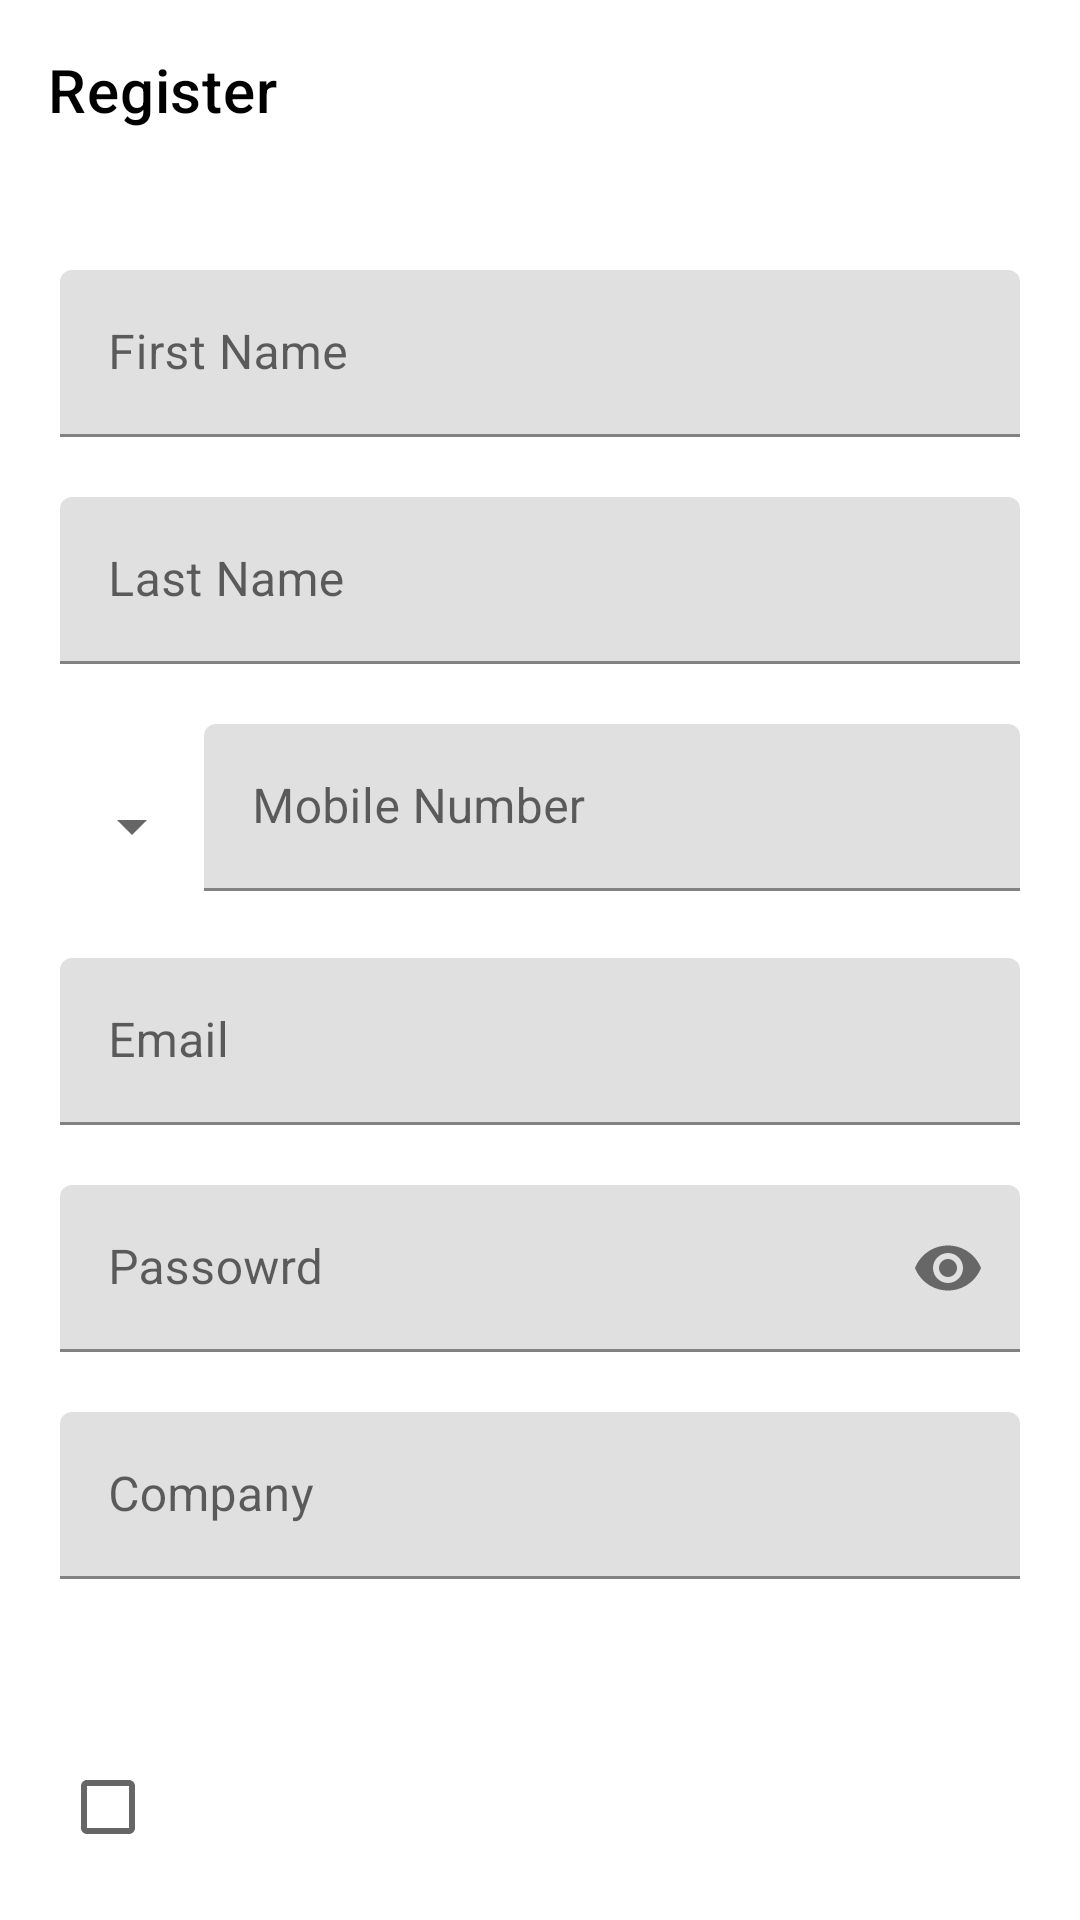

The Android layout XML behind this screen, and the referenced resources:
<!-- AndroidManifest.xml: application theme Theme.ChannelProTestMVC -->
<!-- res/layout/activity_register.xml -->
<?xml version="1.0" encoding="utf-8"?>
<layout xmlns:android="http://schemas.android.com/apk/res/android"
    xmlns:app="http://schemas.android.com/apk/res-auto"
    xmlns:tools="http://schemas.android.com/tools">

    <data>

    </data>

    <LinearLayout
        android:layout_width="match_parent"
        android:layout_height="match_parent"
        android:orientation="vertical"
        tools:context=".activities.RegisterActivity">

        <com.google.android.material.appbar.AppBarLayout
            android:layout_width="match_parent"
            android:layout_height="wrap_content"
            android:theme="@style/Theme.ChannelProTestMVC.AppBarOverlay">

            <androidx.appcompat.widget.Toolbar
                android:id="@+id/toolbar"
                android:layout_width="match_parent"
                android:layout_height="60dp"
                android:background="#FFF"
                app:title="Register"
                app:titleTextColor="@color/black"
                app:popupTheme="@style/Theme.ChannelProTestMVC.PopupOverlay" />

        </com.google.android.material.appbar.AppBarLayout>
        <ScrollView
            android:layout_width="match_parent"
            android:layout_height="match_parent"
            android:scrollbars="none">
        <LinearLayout
            android:layout_width="match_parent"
            android:layout_height="wrap_content"
            android:padding="20dp"
            android:orientation="vertical">

            <com.google.android.material.textfield.TextInputLayout
                style="@style/parent"
                android:layout_marginTop="10dp">

                <com.google.android.material.textfield.TextInputEditText
                    android:layout_height="wrap_content"
                    android:layout_width="match_parent"
                    android:inputType="text"
                    android:maxLines="1"
                    android:id="@+id/firstEdit"
                    android:hint="First Name" />
            </com.google.android.material.textfield.TextInputLayout>

            <com.google.android.material.textfield.TextInputLayout
                style="@style/parent"
                android:layout_marginTop="20dp">

                <com.google.android.material.textfield.TextInputEditText
                    android:layout_height="wrap_content"
                    android:layout_width="match_parent"
                    android:inputType="text"
                    android:maxLines="1"
                    android:id="@+id/lastEdit"
                    android:hint="Last Name" />
            </com.google.android.material.textfield.TextInputLayout>

            <LinearLayout
                android:layout_width="match_parent"
                android:layout_height="wrap_content"
                android:layout_marginTop="20dp"
                android:orientation="horizontal">

                <Spinner
                    android:id="@+id/spinner"
                    android:layout_width="wrap_content"
                    android:layout_height="wrap_content"
                    android:layout_marginTop="10dp"
                    android:minHeight="48dp"
                    tools:ignore="SpeakableTextPresentCheck" />

                <com.google.android.material.textfield.TextInputLayout
                    style="@style/parent"
                    android:layout_marginTop="@dimen/signup_text_margin_top">

                    <com.google.android.material.textfield.TextInputEditText
                        android:id="@+id/numberEdit"
                        android:layout_width="match_parent"
                        android:layout_height="wrap_content"
                        android:hint="Mobile Number"
                        android:inputType="phone"
                        android:maxLines="1" />
                </com.google.android.material.textfield.TextInputLayout>


            </LinearLayout>

            <com.google.android.material.textfield.TextInputLayout
                style="@style/parent"
                android:layout_marginTop="20dp">

                <com.google.android.material.textfield.TextInputEditText
                    android:layout_height="wrap_content"
                    android:layout_width="match_parent"
                    android:inputType="textEmailAddress"
                    android:id="@+id/emailEdit"
                    android:maxLines="1"
                    android:hint="@string/login_email_hint" />
            </com.google.android.material.textfield.TextInputLayout>

            <com.google.android.material.textfield.TextInputLayout
                style="@style/parent"
                app:passwordToggleEnabled="true"
                android:layout_marginTop="20dp">

                <com.google.android.material.textfield.TextInputEditText
                    android:layout_height="wrap_content"
                    android:layout_width="match_parent"
                    android:inputType="textPassword"
                    android:id="@+id/passwordEdit"
                    android:maxLines="1"
                    android:hint="Passowrd" />
            </com.google.android.material.textfield.TextInputLayout>

            <com.google.android.material.textfield.TextInputLayout
                style="@style/parent"
                android:id="@+id/layoutCompany"
                android:layout_marginTop="20dp">

                <com.google.android.material.textfield.TextInputEditText
                    android:layout_height="wrap_content"
                    android:layout_width="match_parent"
                    android:inputType="text"
                    android:id="@+id/companyEdit"
                    android:maxLines="1"
                    android:hint="Company" />
            </com.google.android.material.textfield.TextInputLayout>

            <TextView
                android:layout_width="match_parent"
                android:layout_height="wrap_content"
                android:layout_marginTop="25dp"
                android:id="@+id/firstMarked"
                android:layout_marginBottom="5dp"/>

            <LinearLayout
                android:layout_width="match_parent"
                android:layout_height="wrap_content">
                <CheckBox
                    android:id="@+id/checkboxX"
                    android:layout_marginTop="3dp"
                    android:layout_width="wrap_content"
                    android:layout_height="wrap_content"
                    />
                <TextView
                    android:layout_width="match_parent"
                    android:layout_height="wrap_content"
                    android:id="@+id/txtCheck"/>

            </LinearLayout>


            <RelativeLayout
                android:layout_width="match_parent"
                android:layout_height="wrap_content">

                <Button
                    android:id="@+id/nextButton"
                    style="@style/Widget.MaterialComponents.Button.TextButton"
                    android:layout_width="wrap_content"
                    android:layout_height="wrap_content"
                    android:layout_alignParentEnd="true"
                    android:layout_marginStart="5dp"
                    android:layout_marginTop="5dp"
                    android:layout_marginEnd="5dp"
                    android:layout_marginBottom="5dp"
                    android:text="Next >" />

            </RelativeLayout>

        </LinearLayout>
        </ScrollView>
    </LinearLayout>
</layout>
<!-- resources referenced by this layout -->
<resources>
  <color name="black">#FF000000</color>
  <string name="login_email_hint">Email</string>
  <style name="Theme.ChannelProTestMVC.AppBarOverlay" parent="ThemeOverlay.AppCompat.Dark.ActionBar">
  
          <item name="colorControlNormal">@color/black</item>
  
      </style>
  <style name="Theme.ChannelProTestMVC.PopupOverlay" parent="ThemeOverlay.AppCompat.Light" />
  <style name="parent">
          <item name="android:layout_width">match_parent</item>
          <item name="android:layout_height">wrap_content</item>
      </style>
  <style name="Theme.ChannelProTestMVC" parent="Theme.MaterialComponents.DayNight.DarkActionBar">
          
          <item name="colorPrimary">@color/purple_500</item>
          <item name="colorPrimaryVariant">@color/purple_700</item>
          <item name="colorOnPrimary">@color/white</item>
          
          <item name="colorSecondary">@color/teal_200</item>
          <item name="colorSecondaryVariant">@color/teal_700</item>
          <item name="colorOnSecondary">@color/black</item>
          
          <item name="android:statusBarColor" tools:targetApi="l">?attr/colorPrimaryVariant</item>
          
          <item name="windowActionBar">false</item>
          <item name="windowNoTitle">true</item>
  
      </style>
  <color name="purple_500">#FF03DAC5</color>
  <color name="purple_700">#EEEFEF</color>
  <color name="white">#FFFFFFFF</color>
  <color name="teal_200">#FF03DAC5</color>
  <color name="teal_700">#FF018786</color>
</resources>
